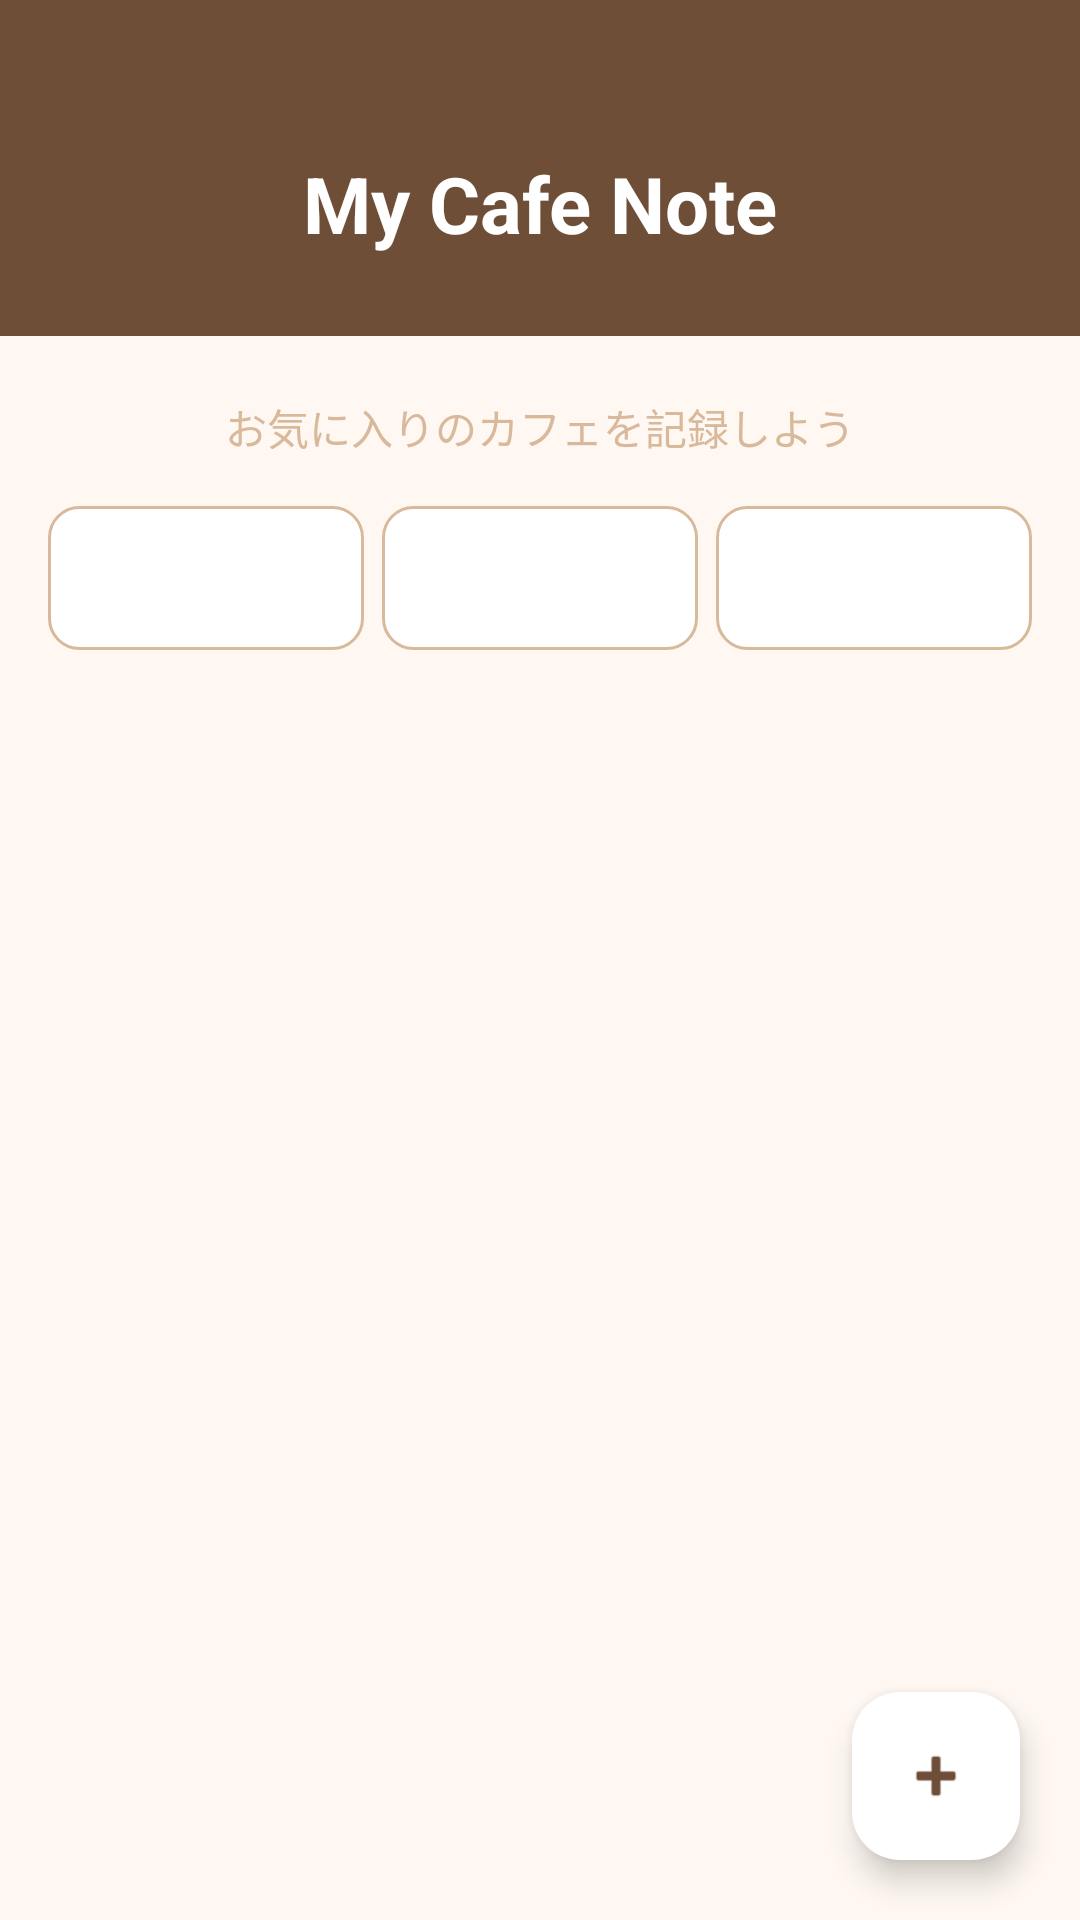

Reconstruct the res/layout file that produces this screen, plus the resources it refers to.
<!-- AndroidManifest.xml: application theme Theme.MyCafeNote -->
<!-- res/layout/activity_main.xml -->
<?xml version="1.0" encoding="utf-8"?>
<androidx.constraintlayout.widget.ConstraintLayout
    xmlns:android="http://schemas.android.com/apk/res/android"
    xmlns:app="http://schemas.android.com/apk/res-auto"
    xmlns:tools="http://schemas.android.com/tools"
    android:layout_width="match_parent"
    android:layout_height="match_parent"
    android:background="#FFF8F2"
    tools:context=".MainActivity">

    
    <TextView
        android:id="@+id/textTitle"
        android:layout_width="match_parent"
        android:layout_height="112dp"
        android:background="#6F4E37"
        android:gravity="center"
        android:paddingTop="24dp"
        android:text="My Cafe Note"
        android:textColor="#FFFFFF"
        android:textSize="26sp"
        android:textStyle="bold"
        app:layout_constraintEnd_toEndOf="parent"
        app:layout_constraintStart_toStartOf="parent"
        app:layout_constraintTop_toTopOf="parent" />

    
    <TextView
        android:id="@+id/textSubtitle"
        android:layout_width="wrap_content"
        android:layout_height="wrap_content"
        android:layout_marginTop="20dp"
        android:text="お気に入りのカフェを記録しよう"
        android:textColor="#D9B99B"
        android:textSize="14sp"
        app:layout_constraintEnd_toEndOf="parent"
        app:layout_constraintStart_toStartOf="parent"
        app:layout_constraintTop_toBottomOf="@id/textTitle" />

    
    <LinearLayout
        android:id="@+id/filterLayout"
        android:layout_width="0dp"
        android:layout_height="48dp"
        android:layout_marginStart="16dp"
        android:layout_marginTop="16dp"
        android:layout_marginEnd="16dp"
        android:gravity="center_vertical"
        android:orientation="horizontal"
        app:layout_constraintEnd_toEndOf="parent"
        app:layout_constraintStart_toStartOf="parent"
        app:layout_constraintTop_toBottomOf="@id/textSubtitle">

        <Spinner
            android:id="@+id/spinnerSort"
            android:layout_width="0dp"
            android:layout_height="48dp"
            android:layout_weight="1"
            android:background="@drawable/bg_spinner"
            android:contentDescription="並び替え" />

        <Spinner
            android:id="@+id/spinnerFavorite"
            android:layout_width="0dp"
            android:layout_height="48dp"
            android:layout_marginStart="6dp"
            android:layout_weight="1"
            android:background="@drawable/bg_spinner"
            android:contentDescription="お気に入り" />

        <Spinner
            android:id="@+id/spinnerPrefecture"
            android:layout_width="0dp"
            android:layout_height="48dp"
            android:layout_marginStart="6dp"
            android:layout_weight="1"
            android:background="@drawable/bg_spinner"
            android:contentDescription="都道府県" />

    </LinearLayout>

    
    <androidx.recyclerview.widget.RecyclerView
        android:id="@+id/recyclerViewCafe"
        android:layout_width="0dp"
        android:layout_height="0dp"
        android:layout_marginStart="16dp"
        android:layout_marginTop="12dp"
        android:layout_marginEnd="16dp"
        android:layout_marginBottom="16dp"
        android:clipToPadding="false"
        android:paddingBottom="8dp"
        app:layout_constraintBottom_toBottomOf="parent"
        app:layout_constraintEnd_toEndOf="parent"
        app:layout_constraintStart_toStartOf="parent"
        app:layout_constraintTop_toBottomOf="@id/filterLayout" />

    
    <com.google.android.material.floatingactionbutton.FloatingActionButton
        android:id="@+id/buttonAddCafe"
        android:layout_width="wrap_content"
        android:layout_height="wrap_content"
        android:layout_marginEnd="20dp"
        android:layout_marginBottom="20dp"
        android:contentDescription="カフェを追加"
        android:src="@android:drawable/ic_input_add"
        app:backgroundTint="#FFFFFF"
        app:tint="#6F4E37"
        app:layout_constraintBottom_toBottomOf="parent"
        app:layout_constraintEnd_toEndOf="parent" />

</androidx.constraintlayout.widget.ConstraintLayout>
<!-- resources referenced by this layout -->
<resources>
  <!-- drawable bg_spinner (drawable) -->
  <?xml version="1.0" encoding="utf-8"?>
  <shape xmlns:android="http://schemas.android.com/apk/res/android">
  
      <solid android:color="#FFFFFF" />
  
      <stroke
          android:width="1dp"
          android:color="#D9B99B" />
  
      <corners android:radius="10dp" />
  
      <padding
          android:left="8dp"
          android:top="4dp"
          android:right="8dp"
          android:bottom="4dp" />
  
  </shape>
  <style name="Theme.MyCafeNote" parent="Base.Theme.MyCafeNote" />
  <style name="Base.Theme.MyCafeNote" parent="Theme.Material3.DayNight.NoActionBar">
          
          
      </style>
</resources>
